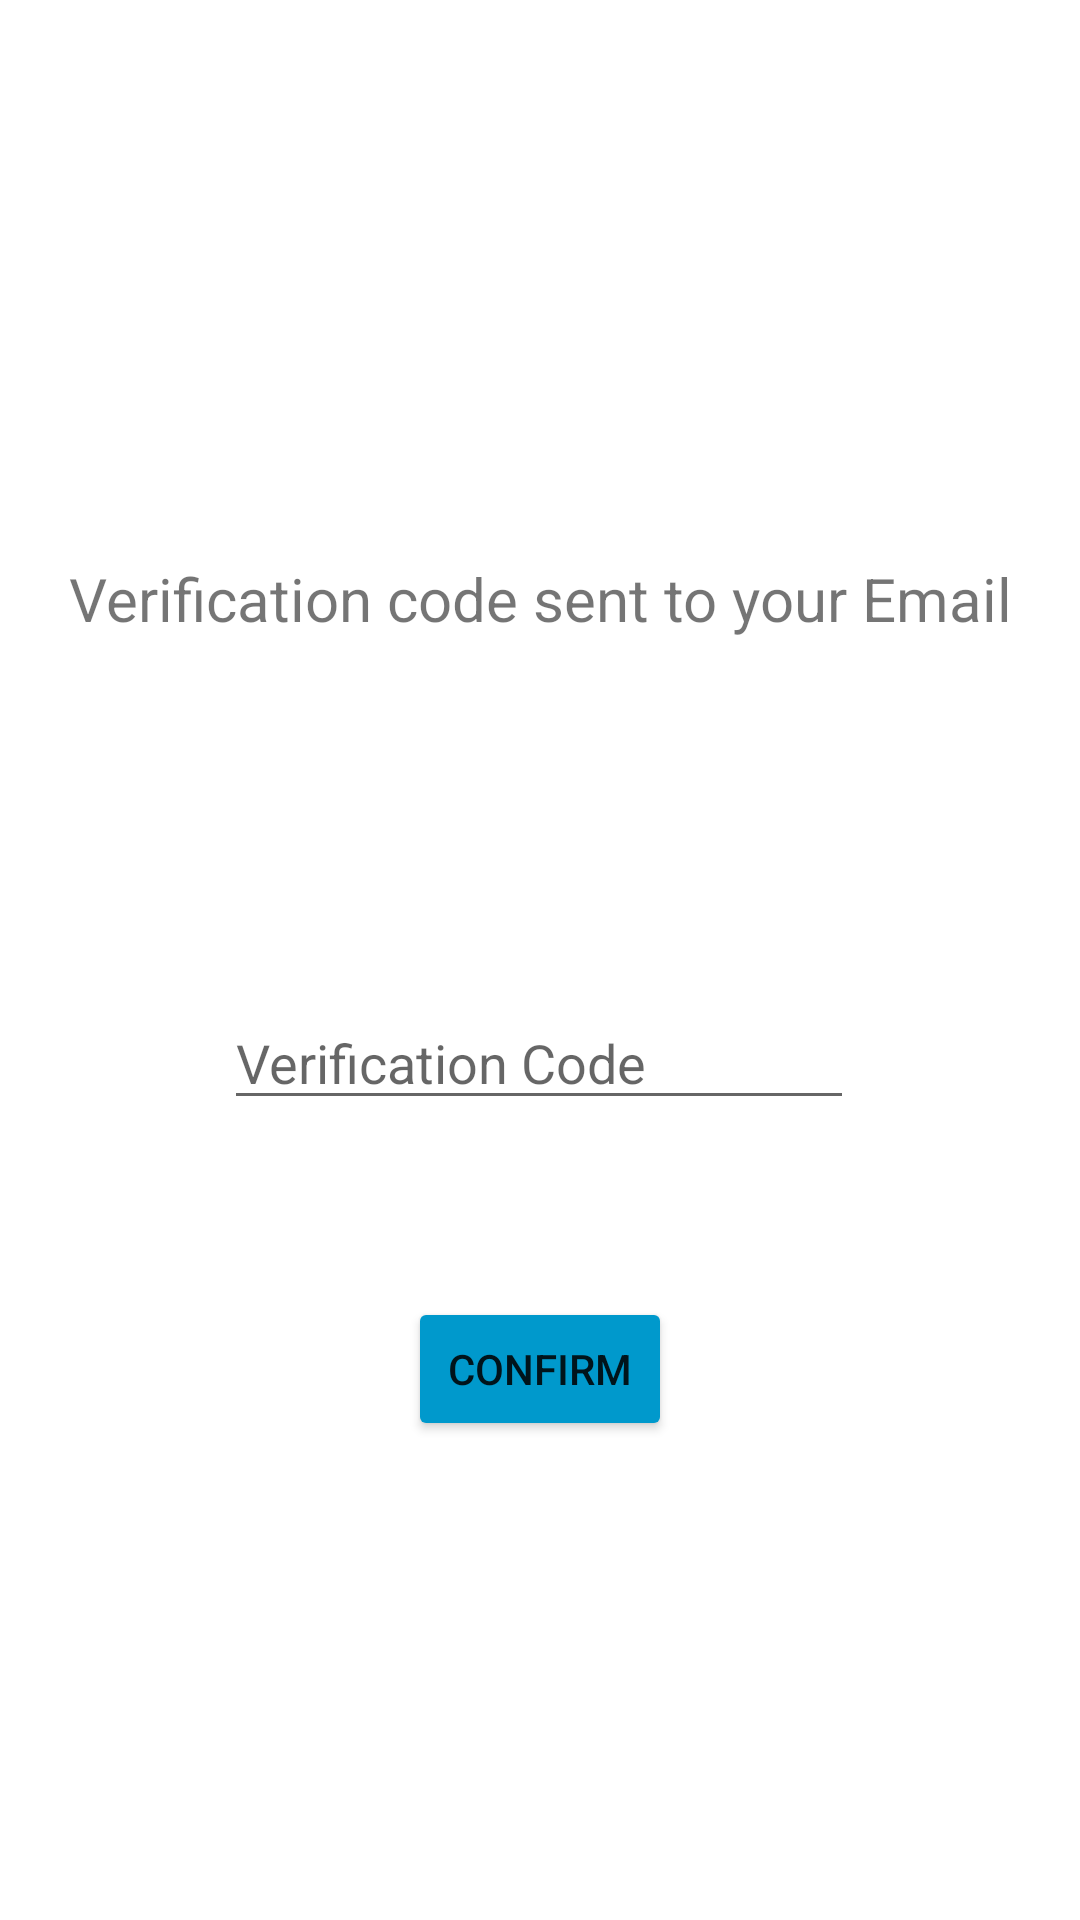

Android layout source for this screen:
<!-- AndroidManifest.xml: application theme Theme.NullOverflow -->
<!-- res/layout/activity_signup_confirm.xml -->
<?xml version="1.0" encoding="utf-8"?>
<androidx.constraintlayout.widget.ConstraintLayout xmlns:android="http://schemas.android.com/apk/res/android"
    xmlns:app="http://schemas.android.com/apk/res-auto"
    xmlns:tools="http://schemas.android.com/tools"
    android:layout_width="match_parent"
    android:layout_height="match_parent"
    tools:context=".SignupConfirm">


    <TextView
        android:id="@+id/confirm_text1"
        android:layout_width="211dp"
        android:layout_height="61dp"
        android:ems="10"
        app:layout_constraintBottom_toTopOf="@+id/confirm_text2"
        app:layout_constraintEnd_toEndOf="parent"
        app:layout_constraintStart_toStartOf="parent" />

    <EditText
        android:id="@+id/confirm_text2"
        android:layout_width="wrap_content"
        android:layout_height="wrap_content"
        android:layout_marginBottom="59dp"
        android:ems="10"
        android:hint="Verification Code"
        android:inputType="numberDecimal"
        app:layout_constraintBottom_toTopOf="@+id/confirm_btn"
        app:layout_constraintStart_toStartOf="@+id/confirm_text1"
        app:layout_constraintTop_toBottomOf="@+id/textView" />

    <Button
        android:id="@+id/confirm_btn"
        android:layout_width="wrap_content"
        android:layout_height="wrap_content"
        android:layout_marginBottom="195dp"
        android:backgroundTint="@android:color/holo_blue_dark"
        android:text="Confirm"
        app:layout_constraintBottom_toBottomOf="parent"
        app:layout_constraintEnd_toEndOf="parent"
        app:layout_constraintStart_toStartOf="parent"
        app:layout_constraintTop_toBottomOf="@+id/confirm_text2" />

    <TextView
        android:id="@+id/textView"
        android:layout_width="wrap_content"
        android:layout_height="wrap_content"
        android:layout_marginStart="46dp"
        android:layout_marginTop="221dp"
        android:layout_marginEnd="46dp"
        android:layout_marginBottom="119dp"
        android:text="Verification code sent to your Email"
        android:textSize="20dp"
        app:layout_constraintBottom_toTopOf="@+id/confirm_text2"
        app:layout_constraintEnd_toEndOf="parent"
        app:layout_constraintStart_toStartOf="parent"
        app:layout_constraintTop_toTopOf="parent"
        />

</androidx.constraintlayout.widget.ConstraintLayout>
<!-- resources referenced by this layout -->
<resources>
  <style name="Theme.NullOverflow" parent="Theme.MaterialComponents.DayNight.DarkActionBar">
          
          <item name="colorPrimary">@color/purple_500</item>
          <item name="colorPrimaryVariant">@color/purple_700</item>
          <item name="colorOnPrimary">@color/white</item>
          
          <item name="colorSecondary">@color/teal_200</item>
          <item name="colorSecondaryVariant">@color/teal_700</item>
          <item name="colorOnSecondary">@color/black</item>
          
          <item name="android:statusBarColor" tools:targetApi="l">?attr/colorPrimaryVariant</item>
          
      </style>
  <color name="purple_500">#FF6200EE</color>
  <color name="purple_700">#FF3700B3</color>
  <color name="white">#FFFFFFFF</color>
  <color name="teal_200">#FF03DAC5</color>
  <color name="teal_700">#FF018786</color>
  <color name="black">#FF000000</color>
</resources>
